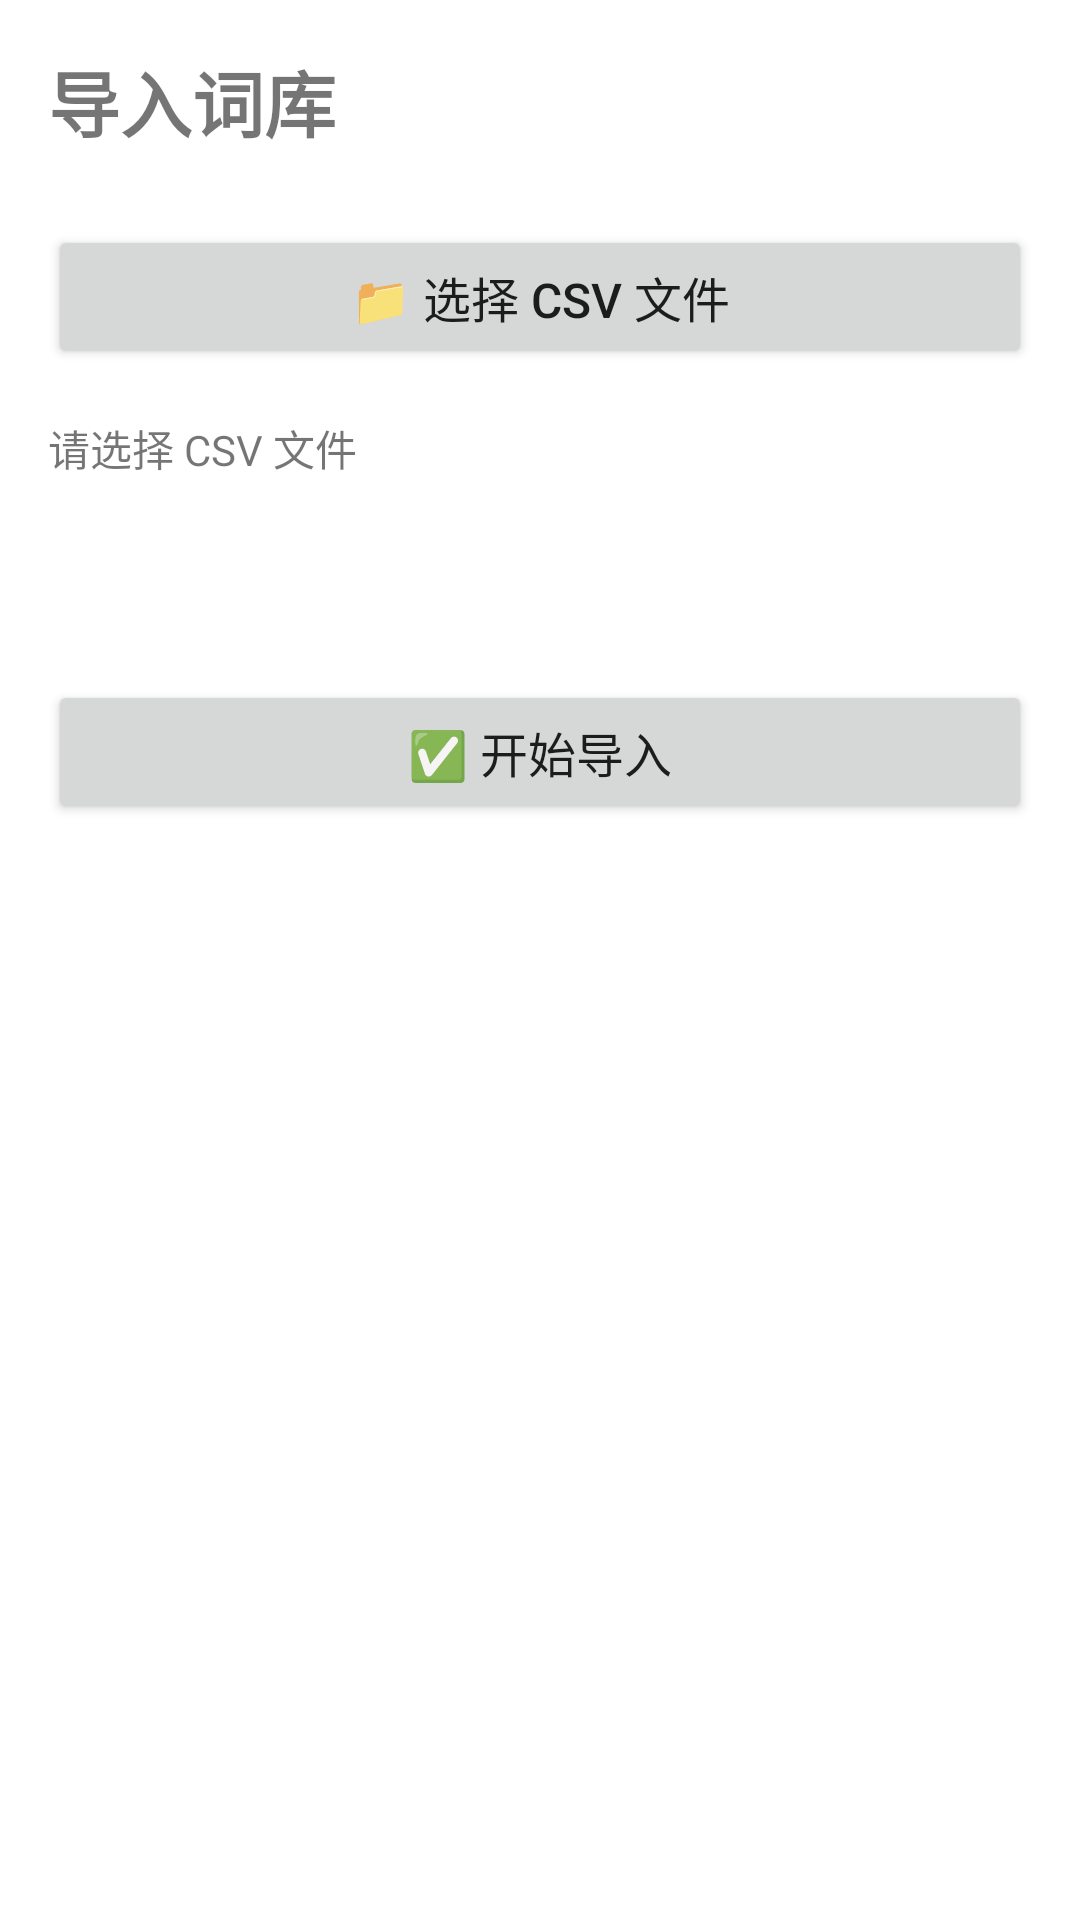

Write the Android layout XML for this screen, with the resource values it uses.
<!-- AndroidManifest.xml: application theme Theme.MyApplication -->
<!-- res/layout/activity_import_word_book.xml -->
<?xml version="1.0" encoding="utf-8"?>
<LinearLayout xmlns:android="http://schemas.android.com/apk/res/android"
    android:layout_width="match_parent"
    android:layout_height="match_parent"
    android:orientation="vertical"
    android:padding="16dp"
    android:fitsSystemWindows="true">

    <TextView
        android:layout_width="match_parent"
        android:layout_height="wrap_content"
        android:text="导入词库"
        android:textSize="24sp"
        android:textStyle="bold"
        android:layout_marginBottom="24dp" />

    <Button
        android:id="@+id/btnSelectFile"
        android:layout_width="match_parent"
        android:layout_height="wrap_content"
        android:text="📁 选择 CSV 文件"
        android:textSize="16sp"
        android:layout_marginBottom="16dp" />

    <TextView
        android:id="@+id/tvFileInfo"
        android:layout_width="match_parent"
        android:layout_height="wrap_content"
        android:text="请选择 CSV 文件"
        android:textSize="14sp"
        android:layout_marginBottom="24dp" />

    <ProgressBar
        android:id="@+id/progressBar"
        android:layout_width="match_parent"
        android:layout_height="wrap_content"
        style="@android:style/Widget.ProgressBar.Horizontal"
        android:layout_marginBottom="16dp"
        android:visibility="gone" />

    <TextView
        android:id="@+id/tvProgress"
        android:layout_width="match_parent"
        android:layout_height="wrap_content"
        android:text=""
        android:textSize="14sp"
        android:layout_marginBottom="24dp" />

    <Button
        android:id="@+id/btnImport"
        android:layout_width="match_parent"
        android:layout_height="wrap_content"
        android:text="✅ 开始导入"
        android:textSize="16sp" />

</LinearLayout>
<!-- resources referenced by this layout -->
<resources>
  <style name="Theme.MyApplication" parent="Theme.MaterialComponents.Light.NoActionBar">
          <item name="colorPrimary">#1976D2</item>
          <item name="colorPrimaryVariant">#1565C0</item>
          <item name="colorOnPrimary">@color/white</item>
          <item name="colorSecondary">#F57C00</item>
          <item name="colorSecondaryVariant">#E65100</item>
          <item name="colorOnSecondary">@color/white</item>
          <item name="android:statusBarColor">#1565C0</item>
      </style>
  <!-- not gathered from this repository: default colours our renderer supplied (Android Studio template values) -->
  <color name="white">#FFFFFFFF</color>
</resources>
